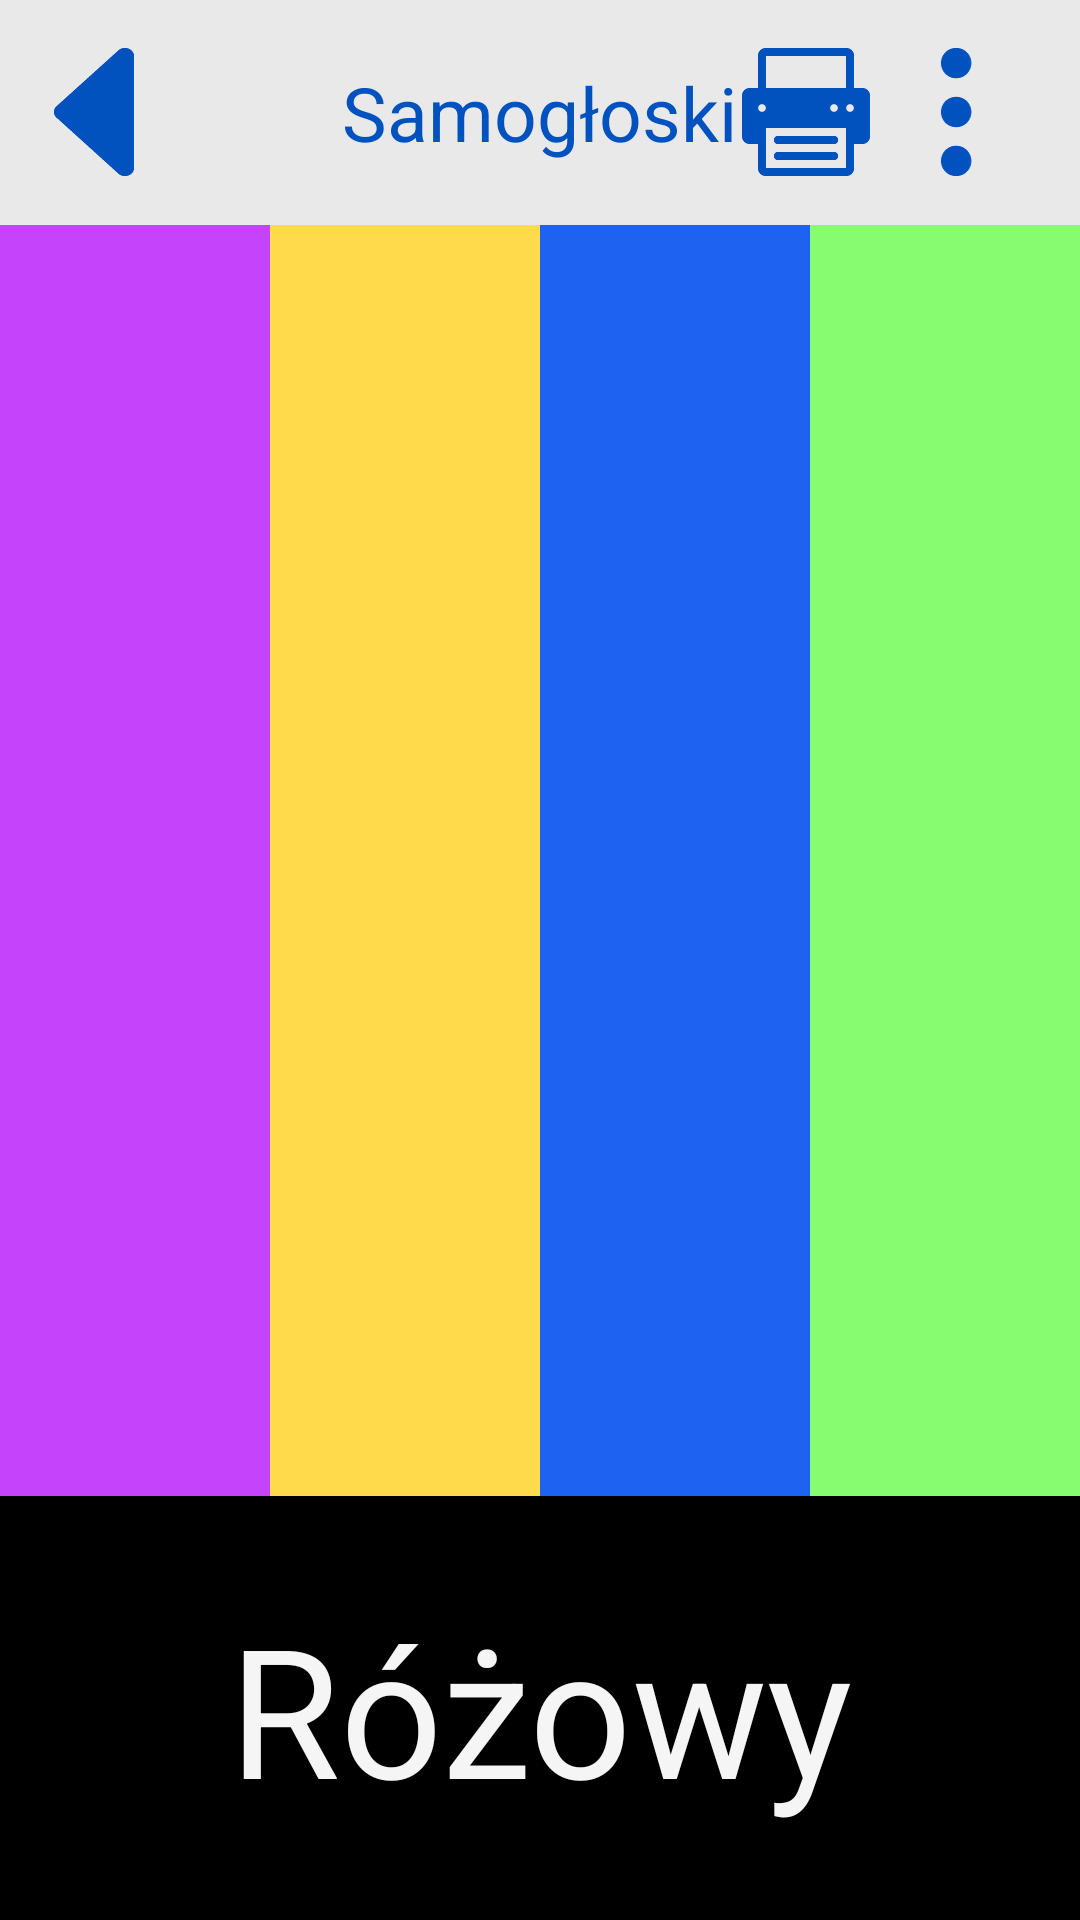

Here is an Android app screen rendered from its layout file. Give the layout XML and the strings, colors and styles it references.
<!-- AndroidManifest.xml: application theme WhiteTheme -->
<!-- res/layout/activity_colors_game.xml -->
<RelativeLayout xmlns:android="http://schemas.android.com/apk/res/android"
    xmlns:tools="http://schemas.android.com/tools" android:layout_width="match_parent"
    android:layout_height="match_parent"
    tools:context="pl.marcinwroblewski.aplikacja_dzieci.Speech.ColorsGame">

    <include
        android:id="@id/action_bar"
        layout="@layout/fake_action_bar"/>

    <LinearLayout
        android:id="@+id/app_container"
        android:layout_width="match_parent"
        android:layout_height="match_parent"
        android:layout_below="@id/action_bar"
        android:orientation="vertical">


        <LinearLayout
            android:layout_width="match_parent"
            android:layout_height="0dp"
            android:layout_weight="3"
            android:orientation="horizontal"
            android:layout_gravity="center_horizontal">

            <ImageView
                android:id="@+id/element1"
                android:layout_width="0dp"
                android:layout_height="match_parent"
                android:layout_weight="1"
                android:src="@drawable/pink"
                android:scaleType="centerCrop"
                android:layout_gravity="center_vertical"

                android:clickable="true"
                android:onClick="check"/>

            <ImageView
                android:id="@+id/element2"
                android:layout_width="0dp"
                android:layout_height="match_parent"
                android:layout_weight="1"
                android:src="@drawable/yellow"
                android:scaleType="centerCrop"
                android:layout_gravity="center_vertical"

                android:clickable="true"
                android:onClick="check"/>

            <ImageView
                android:id="@+id/element3"
                android:layout_width="0dp"
                android:layout_height="match_parent"
                android:layout_weight="1"
                android:src="@drawable/blue"
                android:scaleType="centerCrop"
                android:layout_gravity="center_vertical"

                android:clickable="true"
                android:onClick="check"/>

            <ImageView
                android:id="@+id/element4"
                android:layout_width="0dp"
                android:layout_height="match_parent"
                android:layout_weight="1"
                android:src="@drawable/green"
                android:scaleType="centerCrop"
                android:layout_gravity="center_vertical"

                android:clickable="true"
                android:onClick="check"/>

        </LinearLayout>

        <RelativeLayout
            android:id="@+id/onomatopoeic_container"
            android:layout_width="wrap_content"
            android:layout_height="0dp"
            android:layout_weight="1"
            android:layout_gravity="bottom">


            <TextView
                android:id="@+id/onomatopoeic_word"
                android:layout_width="match_parent"
                android:layout_height="match_parent"
                android:layout_centerInParent="true"
                android:text="@string/pink"

                android:gravity="center"
                android:background="@color/black"
                android:textSize="@dimen/onomatopoeic_text_size"
                android:textColor="@color/white"
                />

        </RelativeLayout>


    </LinearLayout>

</RelativeLayout>
<!-- res/layout/fake_action_bar.xml (included above) -->
<?xml version="1.0" encoding="utf-8"?>
<RelativeLayout
    xmlns:android="http://schemas.android.com/apk/res/android"
    android:id="@+id/action_bar"
    android:layout_width="match_parent"
    android:layout_height="@dimen/action_bar_height"
    android:background="@color/white_background"
    >

    <ImageView
        android:id="@+id/back_button"
        android:layout_width="wrap_content"
        android:layout_height="wrap_content"
        android:src="@drawable/back"
        android:layout_centerVertical="true"
        android:padding="@dimen/action_bar_padding"
        android:contentDescription="@string/back_button_description"
        android:clickable="true"
        android:onClick="sendBack"/>

    <TextView
        android:id="@+id/action_bar_text"
        android:layout_width="wrap_content"
        android:layout_height="wrap_content"
        android:layout_centerInParent="true"
        android:padding="@dimen/action_bar_padding"

        android:text="Samogłoski"
        android:textSize="@dimen/action_bar_text_size"
        android:textColor="@color/blue"/>

    <ImageView
        android:id="@+id/settings_button"
        android:layout_width="wrap_content"
        android:layout_height="wrap_content"
        android:contentDescription="Przycisk ustawień"
        android:layout_alignParentRight="true"
        android:layout_marginRight="@dimen/action_bar_padding"
        android:src="@drawable/settings"
        android:layout_centerVertical="true"
        android:padding="@dimen/action_bar_padding"

        android:clickable="true"
        android:onClick="sendToSettings"/>

    <ImageView
        android:id="@+id/print_button"
        android:layout_width="wrap_content"
        android:layout_height="wrap_content"
        android:contentDescription="Przycisk wydruku"
        android:layout_alignRight="@id/settings_button"
        android:layout_marginRight="50dp"
        android:src="@drawable/print"
        android:layout_centerVertical="true"
        android:padding="@dimen/action_bar_padding"

        />

</RelativeLayout>
<!-- resources referenced by this layout -->
<resources>
  <color name="black">#000</color>
  <color name="blue">#FF0152bf</color>
  <color name="white">#f5f5f5</color>
  <color name="white_background">#e9e9e9</color>
  <dimen name="action_bar_height">75dp</dimen>
  <dimen name="action_bar_padding">10dp</dimen>
  <dimen name="action_bar_text_size">25dp</dimen>
  <dimen name="onomatopoeic_text_size">60sp</dimen>
  <!-- drawable back: png bitmap (drawable-xxhdpi, 1372 bytes) -->
  <!-- drawable blue: png bitmap (drawable-xxhdpi, 201 bytes) -->
  <!-- drawable green: png bitmap (drawable-xxhdpi, 200 bytes) -->
  <!-- drawable pink: png bitmap (drawable-xxhdpi, 200 bytes) -->
  <!-- drawable print: png bitmap (drawable-xxhdpi, 1047 bytes) -->
  <!-- drawable settings: png bitmap (drawable-xxhdpi, 1541 bytes) -->
  <!-- drawable yellow: png bitmap (drawable-xxhdpi, 200 bytes) -->
  <string name="back_button_description">Przycisk powrotu</string>
  <string name="pink">Różowy</string>
  <style name="WhiteTheme" parent="@android:style/Theme.Holo.Light">
  
      </style>
</resources>
